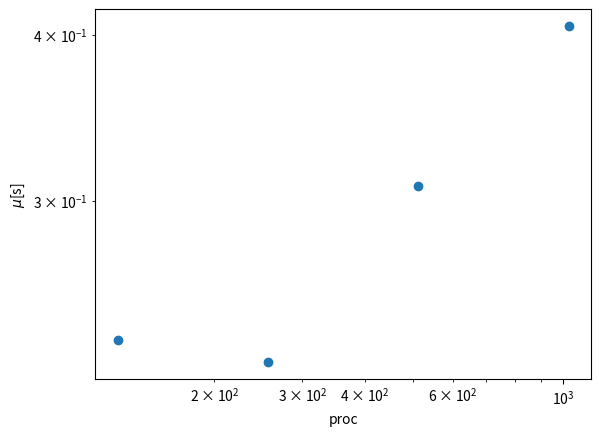

This figure's Python source:
import numpy as np
import matplotlib.pyplot as plt

nx,ny=1024,3072

tx=[]

tx1,tx2,tx3,tx4=0.406,0.308,0.227,0.236

ty=[]

tx.append(tx1),tx.append(tx2)
tx.append(tx3),tx.append(tx4)

ty.append(1024),ty.append(512)
ty.append(256),ty.append(128)

t1px,t1py=16,64
t2px,t2py=8,64
t3px,t3py=8,32
t4px,t4py=8,16
t5px,t5py=4,16

print('===========')
print(np.sqrt((t1px*t1py)))
print(np.sqrt(t2px*t2py))
print(np.sqrt(t3px*t3py))
print(np.sqrt(t4px*t4py))
print(np.sqrt(t5px*t5py))
print('===========')
print(np.sqrt((nx/t1px)*(ny/t1py)))
print(np.sqrt((nx/t2px)*(ny/t2py)))
print(np.sqrt((nx/t3px)*(ny/t3py)))
print(np.sqrt((nx/t4px)*(ny/t4py)))
print('===========')

plt.scatter(ty,tx)
plt.ylabel(r'$\mu$'+'[s]')
plt.yscale('log')
plt.xlabel('proc')
plt.xscale('log')
plt.show()
